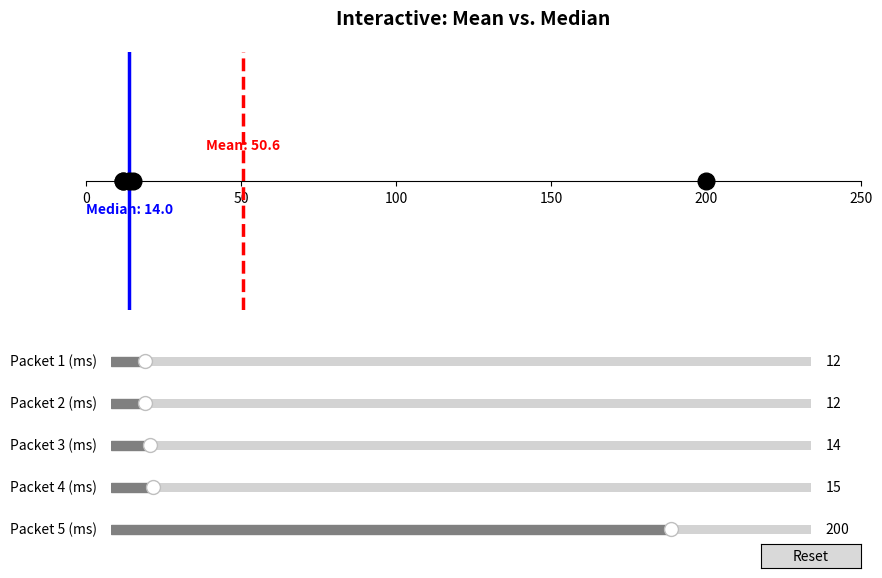

Generate this figure with matplotlib:
import numpy as np
import matplotlib.pyplot as plt
from matplotlib.widgets import Slider, Button

# 1. Initial Data
initial_data = [12, 12, 14, 15, 200]
num_points = len(initial_data)

# Calculate initial statistics
initial_mean = np.mean(initial_data)
initial_median = np.median(initial_data)

# 2. Set up the figure and adjust the layout to make room for 5 sliders
fig, ax = plt.subplots(figsize=(10, 6))
# Leave the bottom 45% of the window empty for the sliders
plt.subplots_adjust(bottom=0.45) 

# 3. Plot the initial data
points_plot, = ax.plot(initial_data, np.zeros_like(initial_data), 'ko', markersize=12, zorder=3)

# Plot the Mean (Red Dashed) and Median (Blue Solid)
mean_line = ax.axvline(initial_mean, color='red', linestyle='--', linewidth=2.5, zorder=2)
median_line = ax.axvline(initial_median, color='blue', linestyle='-', linewidth=2.5, zorder=2)

# Text annotations
mean_text = ax.text(initial_mean, 0.05, f'Mean: {initial_mean:.1f}', color='red', ha='center', fontweight='bold')
median_text = ax.text(initial_median, -0.05, f'Median: {initial_median:.1f}', color='blue', ha='center', fontweight='bold')

# Format the axis to look like a 1D seesaw
ax.set_xlim(0, 250)
ax.set_ylim(-0.2, 0.2)
ax.set_yticks([]) 
ax.spines['top'].set_visible(False)
ax.spines['right'].set_visible(False)
ax.spines['left'].set_visible(False)
ax.spines['bottom'].set_position('zero')
ax.set_title("Interactive: Mean vs. Median", pad=20, fontsize=14, fontweight='bold')

# 4. Create the 5 Interactive Sliders
sliders = []
slider_axes = []

# Loop to create a vertically stacked slider for each data point
for i in range(num_points):
    # Calculate vertical position for each slider (stacking them from bottom up)
    y_pos = 0.35 - (i * 0.07)
    ax_slider = plt.axes([0.15, y_pos, 0.7, 0.03])
    
    slider = Slider(
        ax=ax_slider,
        label=f'Packet {i+1} (ms)',
        valmin=0.0,
        valmax=250.0,
        valinit=initial_data[i],
        color='gray'
    )
    sliders.append(slider)
    slider_axes.append(ax_slider)

# 5. The Update Function
def update(val):
    # Read the current value of all 5 sliders
    new_data = [slider.val for slider in sliders]
    
    # Recalculate stats
    new_mean = np.mean(new_data)
    new_median = np.median(new_data)
    
    # Update points and lines
    points_plot.set_xdata(new_data)
    mean_line.set_xdata([new_mean, new_mean])
    median_line.set_xdata([new_median, new_median])
    
    # Update text positions and values
    mean_text.set_position((new_mean, 0.05))
    mean_text.set_text(f'Mean: {new_mean:.1f}')
    
    median_text.set_position((new_median, -0.05))
    median_text.set_text(f'Median: {new_median:.1f}')
    
    fig.canvas.draw_idle()

# 6. Link all sliders to the update function
for slider in sliders:
    slider.on_changed(update)

# 7. Add a Reset Button (Optional but very helpful!)
ax_reset = plt.axes([0.8, 0.02, 0.1, 0.04])
btn_reset = Button(ax_reset, 'Reset', hovercolor='0.975')

def reset(event):
    for slider in sliders:
        slider.reset()
btn_reset.on_clicked(reset)

plt.show()
